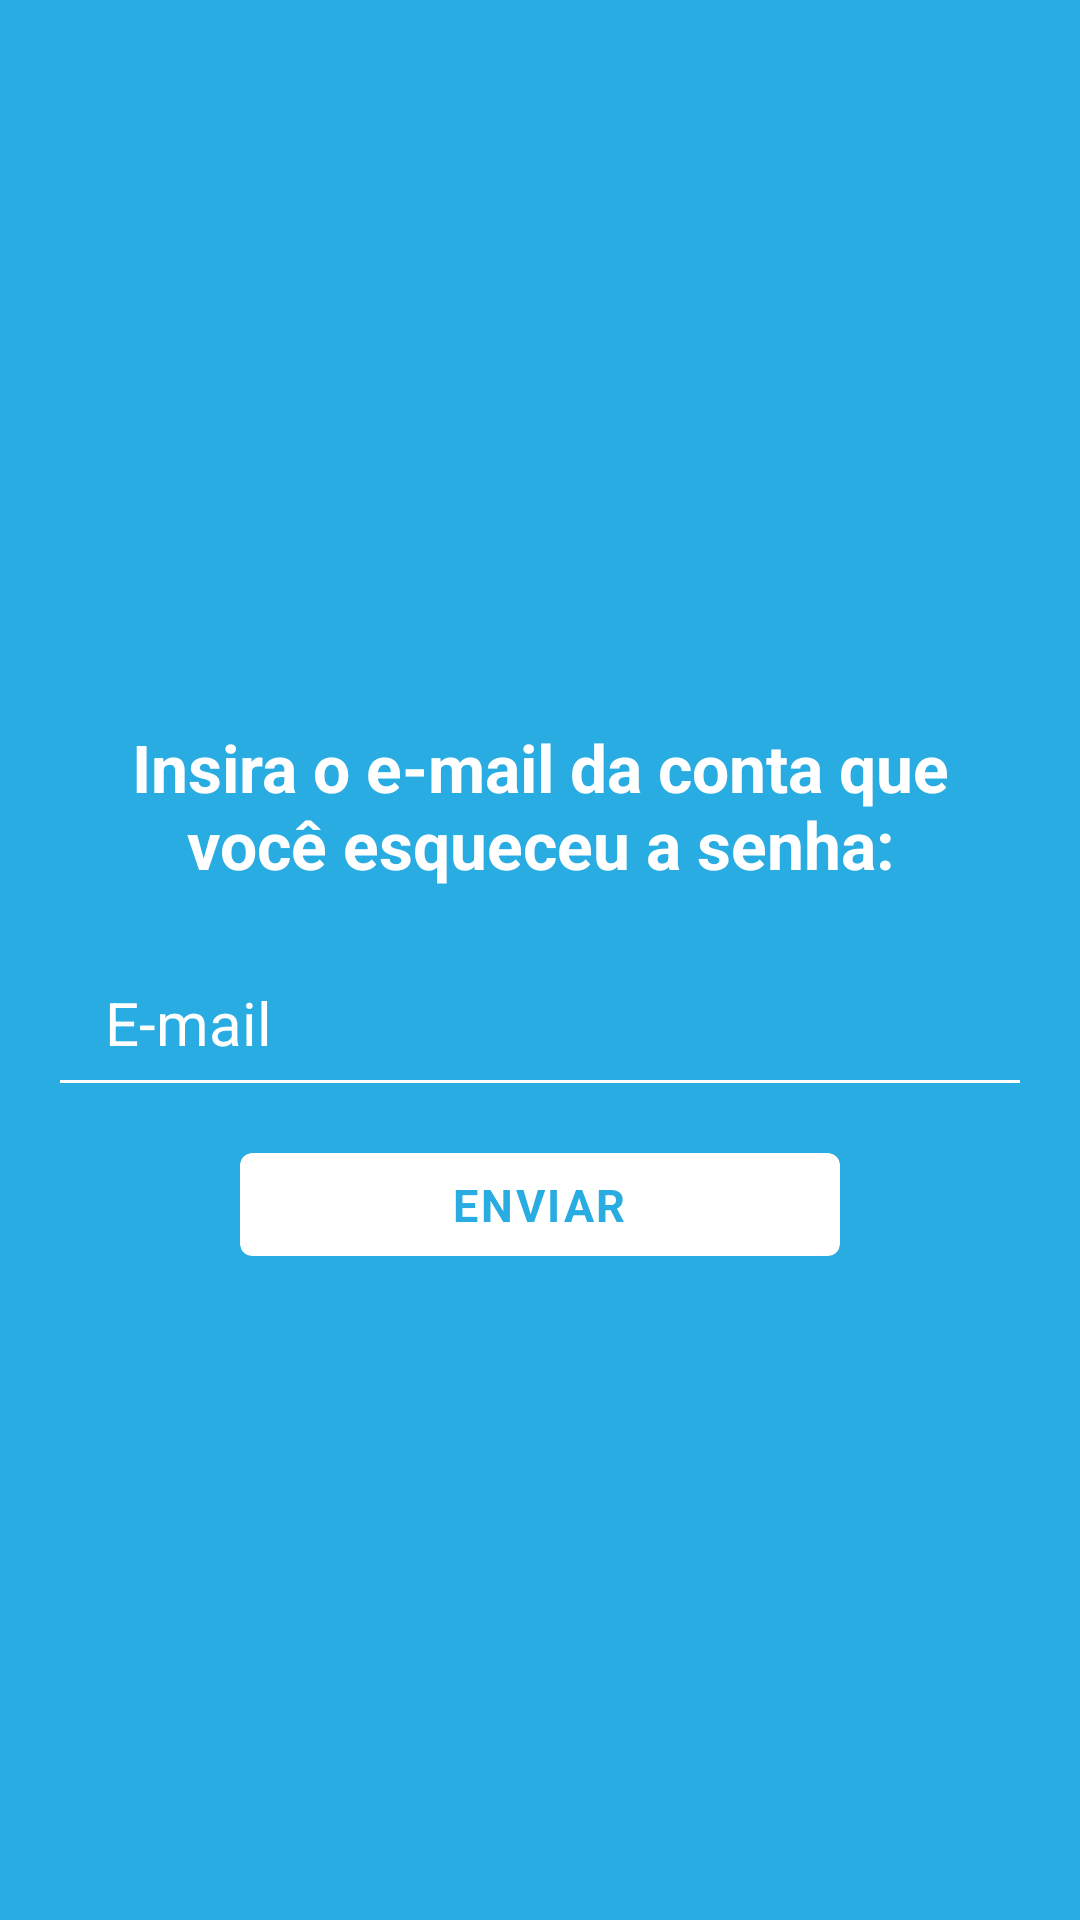

Here is an Android app screen rendered from its layout file. Give the layout XML and the strings, colors and styles it references.
<!-- AndroidManifest.xml: application theme Theme.SplashScreen -->
<!-- res/layout/dialog_forgot_password.xml -->
<?xml version="1.0" encoding="utf-8"?>
<RelativeLayout xmlns:android="http://schemas.android.com/apk/res/android"
    xmlns:app="http://schemas.android.com/apk/res-auto"
    xmlns:tools="http://schemas.android.com/tools"
    android:layout_width="match_parent"
    android:layout_height="match_parent"
    android:background="@color/primaryBlue"
    android:focusable="true"
    android:focusableInTouchMode="true">

    
    
    
    
    
    
    

    <ImageView
        android:id="@+id/back_btn_iv"
        android:layout_width="40dp"
        android:layout_height="40dp"
        android:layout_marginStart="20dp"
        android:layout_marginTop="25dp"
        android:background="?attr/selectableItemBackgroundBorderless"
        android:clickable="true"
        android:focusable="true"
        android:src="@drawable/ic_baseline_arrow_back_24"
        tools:ignore="ContentDescription" />

    <LinearLayout
        android:layout_width="match_parent"
        android:layout_height="match_parent"
        android:gravity="center"
        android:orientation="vertical">

        <TextView
            android:layout_width="wrap_content"
            android:layout_height="wrap_content"
            android:layout_marginStart="30dp"
            android:layout_marginTop="25dp"
            android:layout_marginEnd="30dp"
            android:gravity="center"
            android:text="@string/forgot_password_dialog_text"
            android:textColor="@color/white"
            android:textSize="22sp"
            android:textStyle="bold" />

        <EditText
            android:id="@+id/email_et"
            android:layout_width="wrap_content"
            android:layout_height="40dp"
            android:layout_marginStart="20dp"
            android:layout_marginTop="25dp"
            android:layout_marginEnd="20dp"
            android:background="@drawable/edit_text_line_white_bg"
            android:ems="16"
            android:hint="@string/email"
            android:importantForAutofill="no"
            android:inputType="textEmailAddress"
            android:paddingStart="15dp"
            android:paddingEnd="15dp"
            android:textColor="@color/white"
            android:textColorHint="@color/white"
            android:textSize="20sp"
            tools:ignore="TextFields" />

        <ViewFlipper
            android:id="@+id/send_view_flipper"
            android:layout_width="200dp"
            android:layout_height="45dp"
            android:layout_marginTop="18dp">

            <androidx.cardview.widget.CardView
                android:id="@+id/send_btn"
                android:layout_width="match_parent"
                android:layout_height="wrap_content"
                android:layout_gravity="center"
                android:clickable="true"
                android:focusable="true"
                android:foreground="?attr/selectableItemBackgroundBorderless"
                app:cardBackgroundColor="@color/white"
                app:cardCornerRadius="4dp"
                app:cardElevation="0dp"
                app:contentPadding="7dp">

                <TextView
                    android:layout_width="wrap_content"
                    android:layout_height="wrap_content"
                    android:layout_gravity="center"
                    android:letterSpacing="0.06"
                    android:text="@string/send"
                    android:textColor="@color/primaryBlue"
                    android:textSize="15sp"
                    android:textStyle="bold" />

            </androidx.cardview.widget.CardView>

            <ProgressBar
                android:id="@+id/forgot_password_progress_bar"
                android:layout_width="match_parent"
                android:layout_height="50dp"
                android:layout_gravity="center"
                android:indeterminate="true"
                android:indeterminateDrawable="@drawable/progress_bar_white" />

        </ViewFlipper>

    </LinearLayout>

</RelativeLayout>
<!-- resources referenced by this layout -->
<resources>
  <color name="primaryBlue">#28ACE2</color>
  <color name="white">#FFFFFFFF</color>
  <!-- drawable edit_text_line_white_bg (drawable) -->
  <?xml version="1.0" encoding="utf-8"?>
  <layer-list xmlns:android="http://schemas.android.com/apk/res/android">
      <item android:top="-8dp" android:left="-8dp" android:right="-8dp" android:bottom="0dp">
          <shape>
              <stroke android:color="@color/white" android:width="1dp"/>
          </shape>
      </item>
  </layer-list>
  <!-- drawable progress_bar_white (drawable) -->
  <?xml version="1.0" encoding="utf-8"?>
  <rotate
      xmlns:android="http://schemas.android.com/apk/res/android"
      android:fromDegrees="0"
      android:pivotX="50%"
      android:pivotY="50%"
      android:toDegrees="1080">
  
      
      <shape
          android:innerRadiusRatio="3"
          android:shape="ring"
          android:thicknessRatio="12"
          android:useLevel="false">
  
          
          <size
              android:width="76dip"
              android:height="76dip" />
  
          
          <gradient
              android:angle="0"
              android:endColor="@color/white"
              android:startColor="#00FFFFFF"
              android:type="sweep"
              android:useLevel="false" />
      </shape>
  
  </rotate>
  <string name="email">E-mail</string>
  <string name="forgot_password_dialog_text">Insira o e-mail da conta que você esqueceu a senha:</string>
  <string name="send">ENVIAR</string>
  <style name="Theme.SplashScreen" parent="Theme.MaterialComponents.DayNight.NoActionBar">
          <item name="colorPrimary">@color/primaryBlue</item>
          <item name="colorPrimaryDark">@color/primaryBlue</item>
          <item name="android:windowBackground">@color/primaryBlue</item>
          <item name="colorAccent">@color/white</item>
          <item name="android:textColorHighlight">@color/whiteTranslucent</item>
          <item name="android:windowActivityTransitions">true</item>
          <item name="android:windowEnterTransition">@android:transition/no_transition</item>
          <item name="android:windowExitTransition">@android:transition/no_transition</item>
      </style>
  <color name="whiteTranslucent">#32FFFFFF</color>
</resources>
